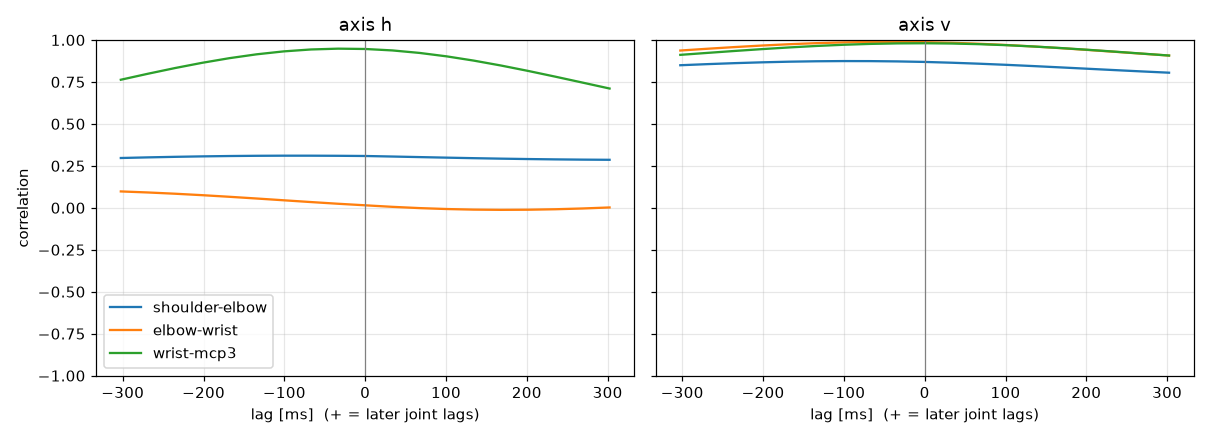

The data file committed next to this chart (first rows):
label, person, group, dpi, trial, band, seed, attempt, axis, pair, lag_ms, peak_r
Syou400, Syou, FPS, 400, trial_05_fast_s2, fast, 2, 1, h, shoulder-elbow, -85.13, 0.3106
Syou400, Syou, FPS, 400, trial_05_fast_s2, fast, 2, 1, h, elbow-wrist, -302.4, 0.09759
Syou400, Syou, FPS, 400, trial_05_fast_s2, fast, 2, 1, h, wrist-mcp3, -26.45, 0.9482
Syou400, Syou, FPS, 400, trial_05_fast_s2, fast, 2, 1, v, shoulder-elbow, -90.58, 0.8742
Syou400, Syou, FPS, 400, trial_05_fast_s2, fast, 2, 1, v, elbow-wrist, -42.53, 0.9886
Syou400, Syou, FPS, 400, trial_05_fast_s2, fast, 2, 1, v, wrist-mcp3, -5.705, 0.9804
